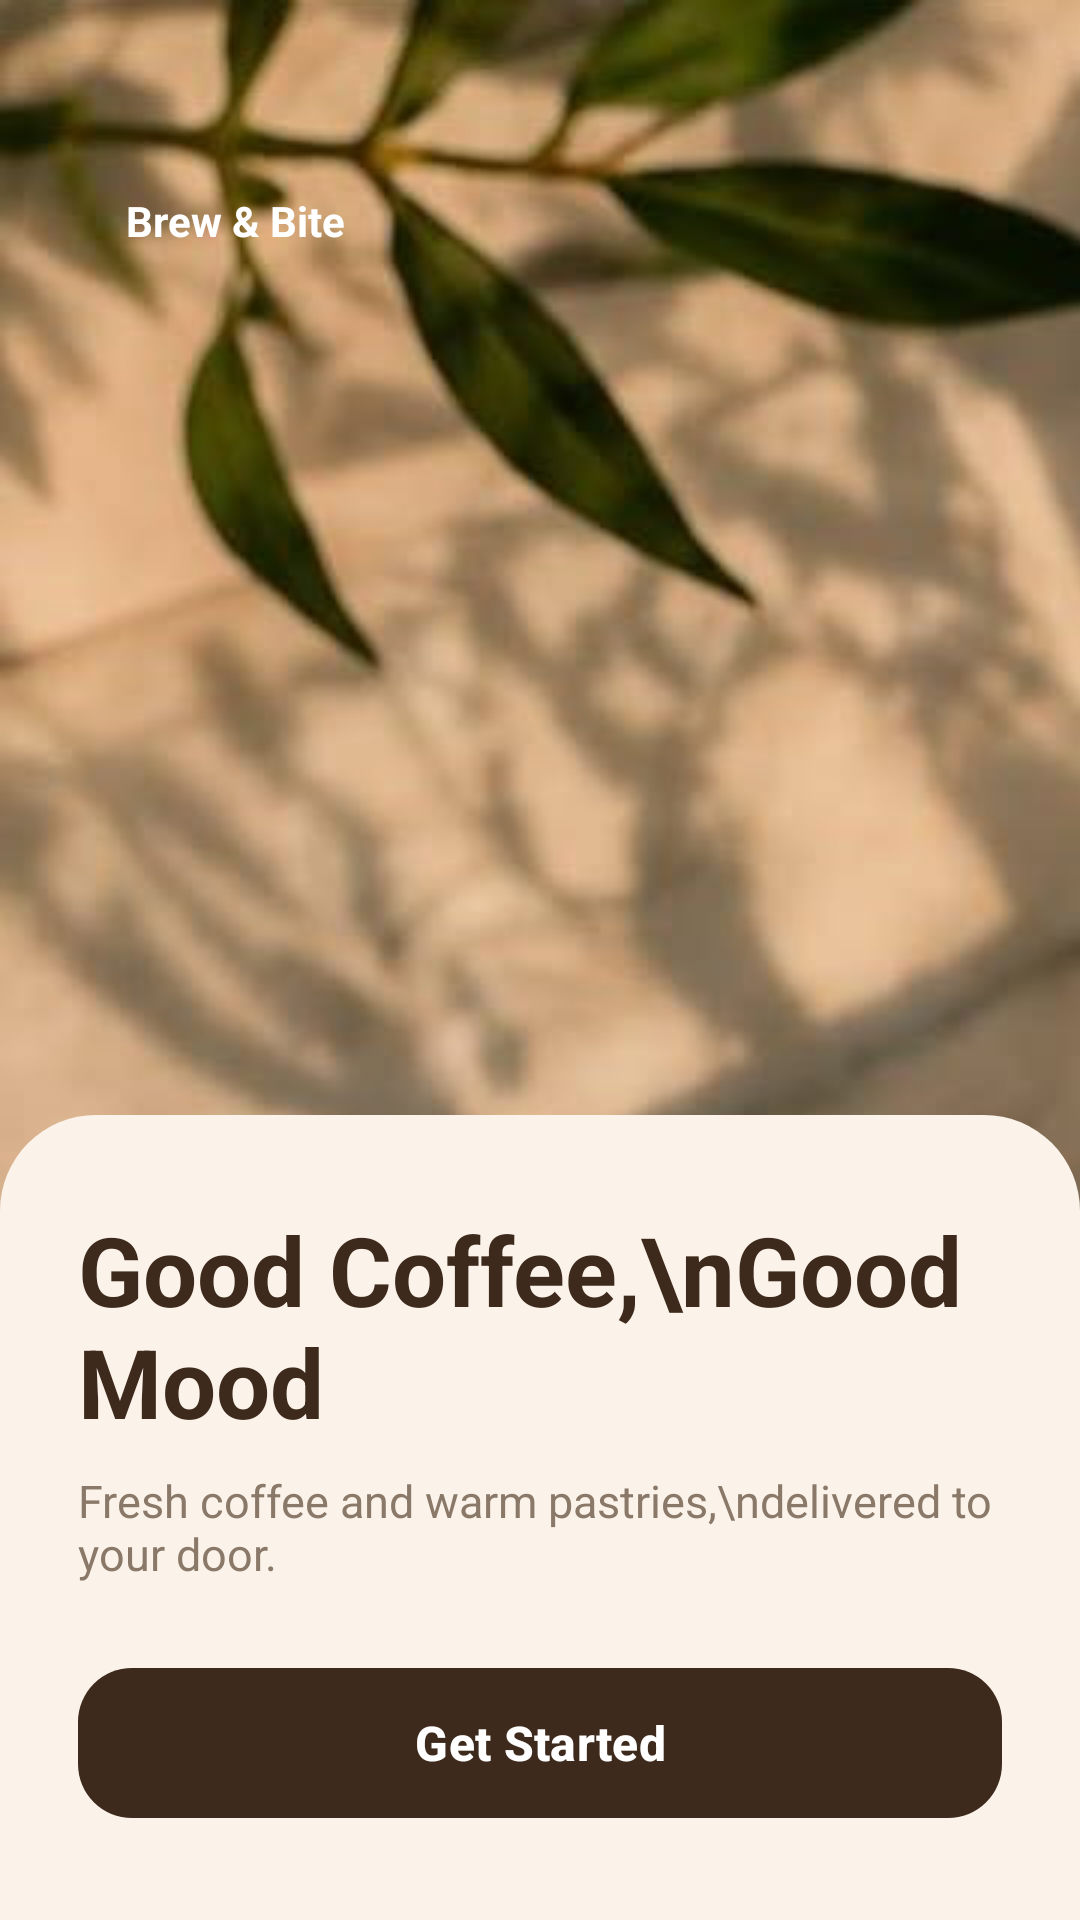

Reconstruct the res/layout file that produces this screen, plus the resources it refers to.
<!-- AndroidManifest.xml: activity theme Theme.ShoppingCartApp -->
<!-- res/layout/activity_welcome.xml -->
<?xml version="1.0" encoding="utf-8"?>
<FrameLayout xmlns:android="http://schemas.android.com/apk/res/android"
    xmlns:app="http://schemas.android.com/apk/res-auto"
    android:layout_width="match_parent"
    android:layout_height="match_parent"
    android:background="#6F4E37">

    <LinearLayout
        android:layout_width="match_parent"
        android:layout_height="match_parent"
        android:orientation="vertical">

        <ImageView
            android:id="@+id/heroImage"
            android:layout_width="match_parent"
            android:layout_height="0dp"
            android:layout_weight="1"
            android:contentDescription="Coffee"
            android:scaleType="matrix"
            android:src="@drawable/latte" />

        <LinearLayout
            android:layout_width="match_parent"
            android:layout_height="wrap_content"
            android:layout_marginTop="-32dp"
            android:background="@drawable/card_top_rounded"
            android:orientation="vertical"
            android:paddingStart="26dp"
            android:paddingTop="30dp"
            android:paddingEnd="26dp"
            android:paddingBottom="30dp">

            <TextView
                android:layout_width="wrap_content"
                android:layout_height="wrap_content"
                android:text="Good Coffee,\nGood Mood"
                android:textColor="@color/primary_dark"
                android:textSize="32sp"
                android:textStyle="bold" />

            <TextView
                android:layout_width="wrap_content"
                android:layout_height="wrap_content"
                android:layout_marginTop="8dp"
                android:text="Fresh coffee and warm pastries,\ndelivered to your door."
                android:textColor="@color/text_secondary"
                android:textSize="15sp" />

            <com.google.android.material.button.MaterialButton
                android:id="@+id/getStartedButton"
                android:layout_width="match_parent"
                android:layout_height="58dp"
                android:layout_marginTop="24dp"
                android:text="Get Started"
                android:textAllCaps="false"
                android:textSize="16sp"
                android:textStyle="bold"
                app:backgroundTint="@color/primary_dark"
                app:cornerRadius="18dp"
                app:icon="@drawable/ic_arrow_forward"
                app:iconGravity="textEnd"
                app:iconTint="#FFFFFF" />
        </LinearLayout>
    </LinearLayout>

    
    <TextView
        android:layout_width="wrap_content"
        android:layout_height="wrap_content"
        android:layout_gravity="top|start"
        android:layout_marginStart="26dp"
        android:layout_marginTop="56dp"
        android:background="@drawable/brand_pill"
        android:paddingStart="16dp"
        android:paddingTop="8dp"
        android:paddingEnd="16dp"
        android:paddingBottom="8dp"
        android:text="Brew &amp; Bite"
        android:textColor="#FFFFFF"
        android:textSize="14sp"
        android:textStyle="bold" />
</FrameLayout>
<!-- resources referenced by this layout -->
<resources>
  <color name="primary_dark">#3E2A1C</color>
  <color name="text_secondary">#8A7968</color>
  <!-- drawable card_top_rounded (drawable) -->
  <?xml version="1.0" encoding="utf-8"?>
  <shape xmlns:android="http://schemas.android.com/apk/res/android"
      android:shape="rectangle">
      <solid android:color="#FBF3EA" />
      <corners
          android:topLeftRadius="32dp"
          android:topRightRadius="32dp" />
  </shape>
  <!-- drawable latte: png bitmap (drawable, 965272 bytes) -->
  <style name="Theme.ShoppingCartApp" parent="Theme.Material3.Light.NoActionBar">
          
          <item name="colorPrimary">@color/primary</item>
          <item name="colorOnPrimary">@color/white</item>
          <item name="colorPrimaryDark">@color/primary_dark</item>
          <item name="colorAccent">@color/header_subtitle</item>
          <item name="android:statusBarColor">@color/primary_dark</item>
  
          
          <item name="android:textColorPrimary">@color/text_primary</item>
          <item name="android:textColorSecondary">@color/text_secondary</item>
  
          
          <item name="toolbarStyle">@style/ShoppingCartToolbar</item>
      </style>
  <color name="primary">#6F4E37</color>
  <color name="white">#FFFFFFFF</color>
  <color name="header_subtitle">#EADBC8</color>
  <color name="text_primary">#2B1D14</color>
  <style name="ShoppingCartToolbar" parent="Widget.AppCompat.Toolbar">
          <item name="android:background">@color/primary</item>
          <item name="titleTextColor">@android:color/white</item>
      </style>
</resources>
